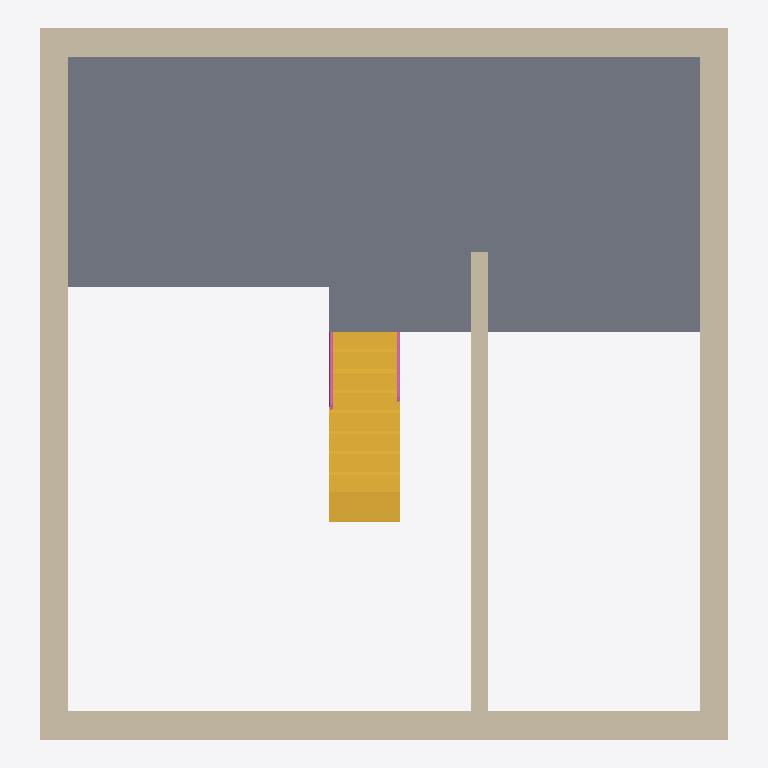
Plan cut of the same IFC building model at storey '-1. Arbeitsraum,Eingang' (level -1.80 m, cut at -0.40 m), seen from above with north up, elements coloured by IFC class: 5 walls (beige), 2 railings (pink), 1 slab (grey), 1 stair (yellow). Cut surfaces are drawn darker.
Extent 9.7 m × 10.1 m × 10.3 m (x, y, z). Storeys (3): -1. Arbeitsraum,Eingang at -1.80 m; 0. Küche,Esszimmer at 0.00 m; 1. Wohnzimmer,Lounge at 1.80 m. Elements (33): 9 IfcWallStandardCase, 6 IfcRailing, 6 IfcSlab, 5 IfcWindow, 4 IfcStair, 2 IfcDoor, 1 IfcFurnishingElement.

HEADER;
FILE_DESCRIPTION((''),'2;1');
FILE_NAME('','2019-07-19T11:18:26',(''),(''),'','BIMserver','');
FILE_SCHEMA(('IFC2X3'));
ENDSEC;
DATA;
#4995=IFCPROJECT('0oak57XEi3dakEWwXfabQo',#68,'Projekt',$,$,$,$,(#429,#1681),#1935);
#4996=IFCSITE('19sIkKf_yGVtKoJrsP451t',#68,'Gelände',$,$,#2809,$,$,.ELEMENT.,$,$,$,$,$);
#6414=IFCBUILDING('0_AFMRgwTObUE_Q$mvLH6L',#68,'Gr,an.schnittlayout',$,$,#6397,$,$,.ELEMENT.,$,$,$);
#4386=IFCBUILDINGSTOREY('1sRCQdcHURWMUTyPMonoe6',#68,'1. Wohnzimmer,Lounge',$,$,#2580,$,'1. wohnzimmer',.ELEMENT.,1800.0);
#2805=IFCBUILDINGSTOREY('3Psmrpwf$0rUhU3xp18D6G',#68,'0. Küche,Esszimmer',$,$,#164,$,'0. küche',.ELEMENT.,0.0);
#6012=IFCBUILDINGSTOREY('0GHwB6n0e0E2Ue363nZ_QL',#68,'-1. Arbeitsraum,Eingang',$,$,#5106,$,'-1. arbeitsraum',.ELEMENT.,-1800.0);
#8049=IFCSLAB('33m1p_Ni94S9IaW4em3bNj',#68,'Decke-015',$,$,#5105,#7633,'C3C01CFE-5EC2-4470-94-A4-804A300E55ED',.FLOOR.);
#2792=IFCWALLSTANDARDCASE('3n4YqIy1r6n8Q7oLFTrwzi',#68,'Wand-003',$,$,#2359,#3409,'F1122D12-F01D-46C4-86-87-C953DDD7AF6C');
#1452=IFCWALLSTANDARDCASE('0htNcXKvr4tOUg3fMbgFoq',#68,'Wand-001',$,$,#2365,#1255,'2BDD79A1-539D-44DD-87-AA-0E95A5A8FCB4');
#1380=IFCWALLSTANDARDCASE('3lSsoZKfLF_gcFKjRDIp4P',#68,'Wand-002',$,$,#7968,#3850,'EF736CA3-5295-4FFA-A9-8F-52D6CD4B3119');
#2795=IFCWALLSTANDARDCASE('0BMXFXQ1fDJPekjZcPJfDG',#68,'Wand-004',$,$,#4679,#6081,'0B5A13E1-681A-4D4D-9A-2E-B639994E9350');
#2799=IFCSTAIR('3V15ZTz516cRnG9v9AzRzF',#68,'Treppe-002',$,$,#7510,#4030,'DF0458DD-F450-4699-BC-50-27924AF5BF4F',.NOTDEFINED.);
#1395=IFCWALLSTANDARDCASE('1_AOm29_HEAhY8IH2d7lVL',#68,'Wand-008',$,$,#4823,#8110,'7E298C02-27E4-4E2A-B8-88-4910A71EF7D5');
#2801=IFCRAILING('0r2dadHKj7UuyfzDxiDVf9',#68,'Objekt-005',$,$,#6751,#3385,'350A7927-454B-477B-8F-29-F4DEEC35FA49',.NOTDEFINED.);
#612=IFCRAILING('248F$o3pz8z8NfKeStNYCW',#68,'Objekt-005',$,$,#7358,#5667,'8420FFF2-0F3F-48F4-85-E9-5287375E2320',.NOTDEFINED.);
ENDSEC;